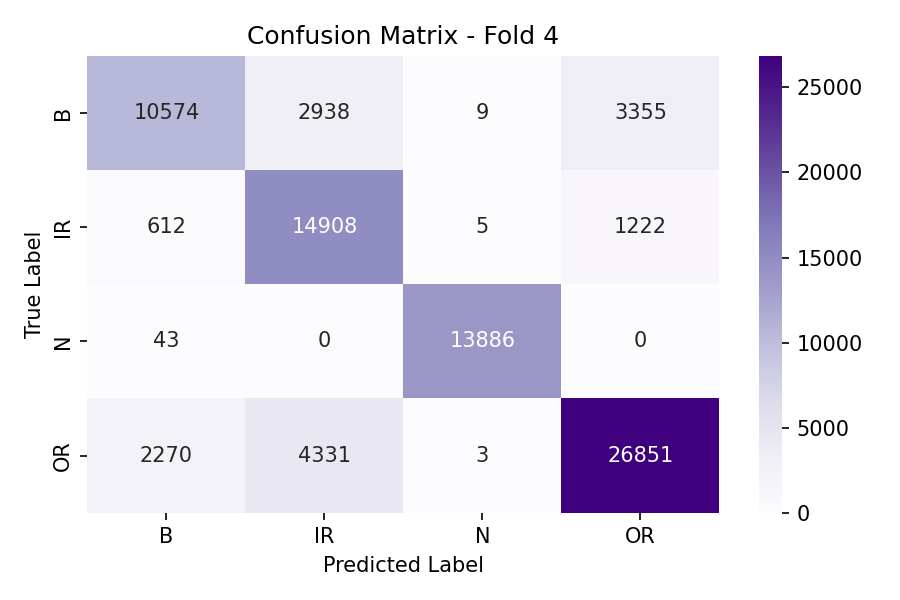

The file beside this chart, header and first rows:
, B, IR, N, OR
B, 10574, 2938, 9, 3355
IR, 612, 14908, 5, 1222
N, 43, 0, 13886, 0
OR, 2270, 4331, 3, 26851
